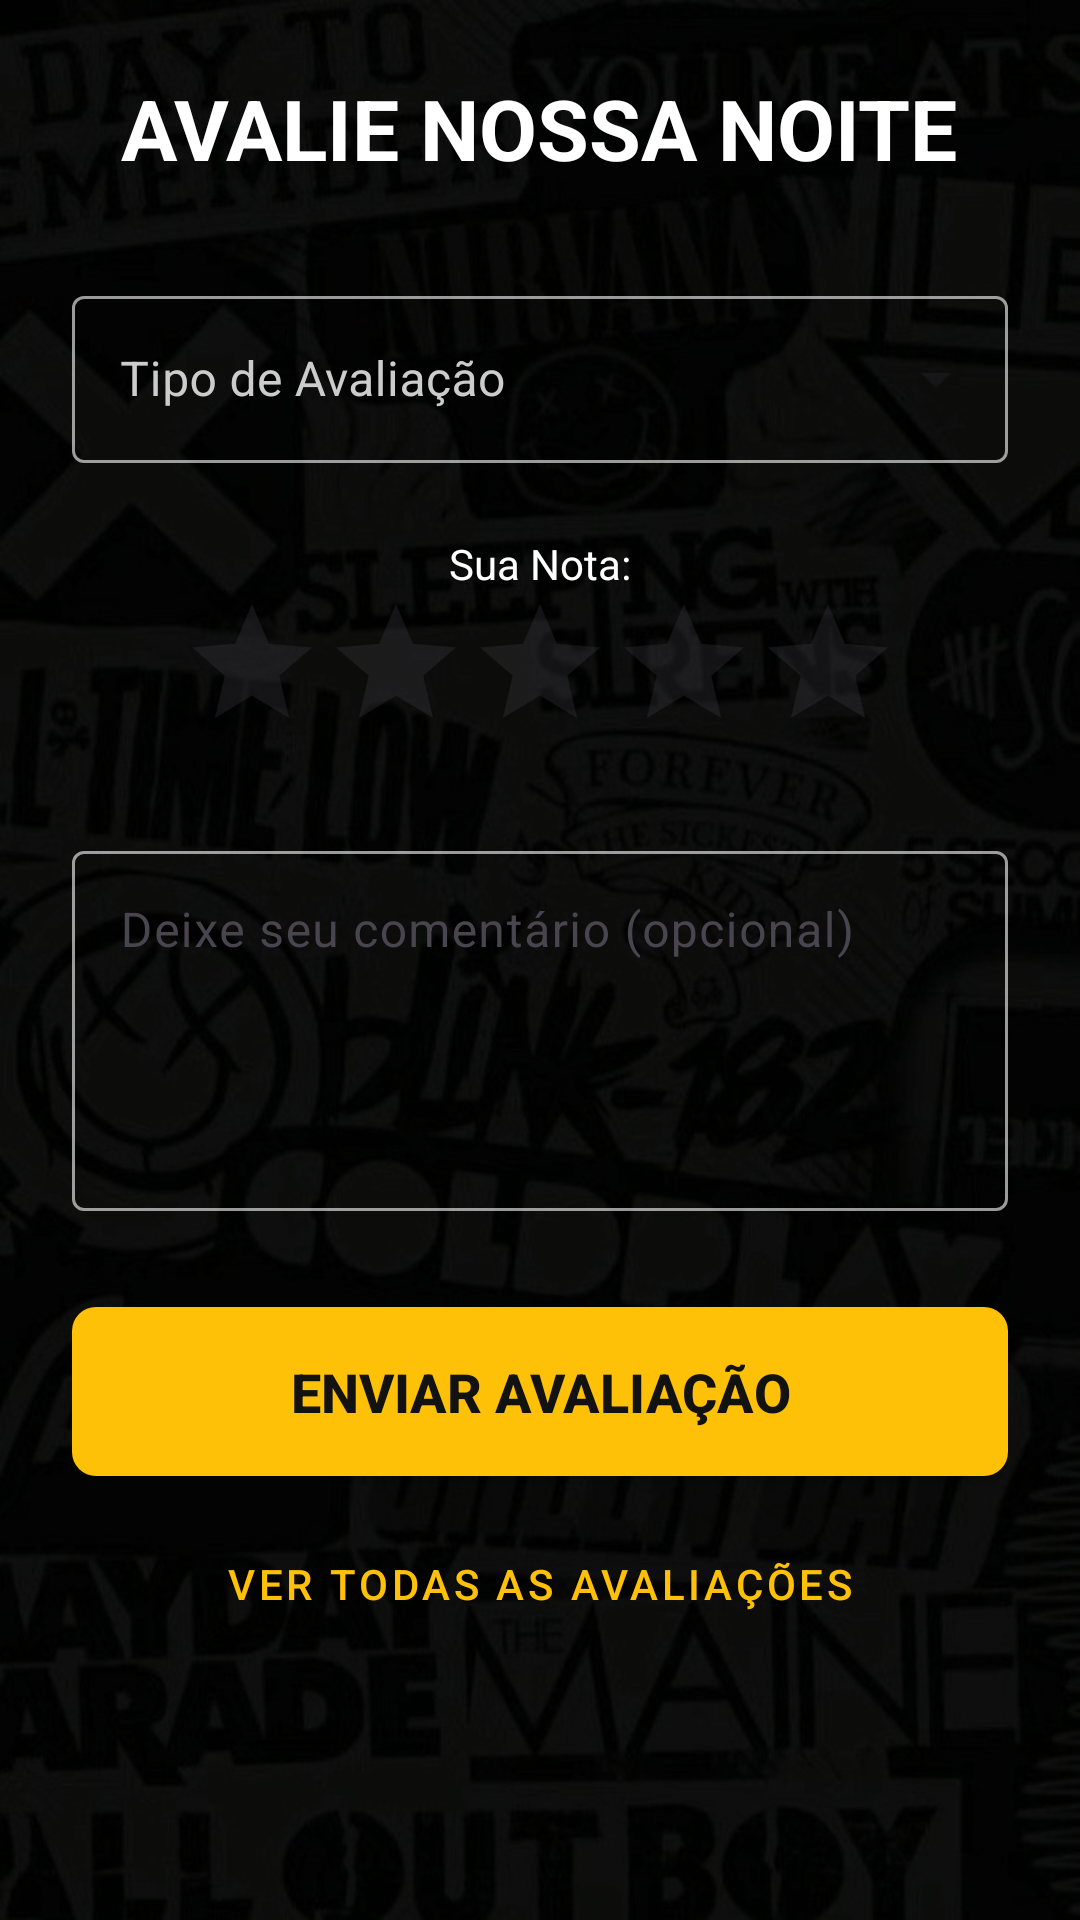

Reconstruct the res/layout file that produces this screen, plus the resources it refers to.
<!-- AndroidManifest.xml: application theme Theme.GalpaoAlternativoApp -->
<!-- res/layout/activity_avaliacao.xml -->
<?xml version="1.0" encoding="utf-8"?>
<FrameLayout xmlns:android="http://schemas.android.com/apk/res/android"
    xmlns:app="http://schemas.android.com/apk/res-auto"
    xmlns:tools="http://schemas.android.com/tools"
    android:layout_width="match_parent"
    android:layout_height="match_parent"
    tools:context=".activity.AvaliacaoActivity">

    <ImageView
        android:layout_width="match_parent"
        android:layout_height="match_parent"
        android:importantForAccessibility="no"
        android:src="@drawable/fundo_textura"
        android:scaleType="centerCrop"/>
    <View
        android:layout_width="match_parent"
        android:layout_height="match_parent"
        android:background="#A6000000" />

    <ScrollView
        android:layout_width="match_parent"
        android:layout_height="match_parent">

        <LinearLayout
            android:layout_width="match_parent"
            android:layout_height="wrap_content"
            android:orientation="vertical"
            android:padding="24dp">

            <TextView
                android:id="@+id/tvTituloAvaliacao"
                android:layout_width="wrap_content"
                android:layout_height="wrap_content"
                android:text="@string/avalie_nossa_noite"
                android:textColor="@color/branco"
                android:textSize="28sp"
                android:textStyle="bold"
                android:layout_gravity="center_horizontal"
                android:layout_marginBottom="32dp"/>

            <com.google.android.material.textfield.TextInputLayout
                style="@style/Widget.MaterialComponents.TextInputLayout.OutlinedBox.ExposedDropdownMenu"
                android:layout_width="match_parent"
                android:layout_height="wrap_content"
                android:hint="@string/tipo_de_avalia_o"
                android:textColorHint="#CCCCCC"
                app:boxStrokeColor="@color/text_input_box_stroke">

                <AutoCompleteTextView
                    android:id="@+id/spinnerTipoAutoComplete"
                    android:layout_width="match_parent"
                    android:layout_height="wrap_content"
                    android:entries="@array/avaliacao_tipos"
                    android:inputType="none"
                    android:textColor="@color/neon_laranja"
                    tools:ignore="LabelFor,SpeakableTextPresentCheck,VisualLintTextFieldSize" />
            </com.google.android.material.textfield.TextInputLayout>

            <TextView
                android:layout_width="wrap_content"
                android:layout_height="wrap_content"
                android:text="@string/sua_nota"
                android:textColor="@color/branco"
                android:layout_marginTop="24dp"
                android:layout_gravity="center_horizontal"/>

            <RatingBar
                android:id="@+id/ratingBar"
                android:layout_width="wrap_content"
                android:layout_height="wrap_content"
                android:layout_gravity="center_horizontal"
                android:layout_marginBottom="24dp"
                android:numStars="5"
                android:stepSize="0.5"
                android:progressTint="@color/neon_amarelo"
                android:secondaryProgressTint="@color/neon_amarelo"/>

            <com.google.android.material.textfield.TextInputLayout
                style="@style/Widget.App.TextInputLayout.OutlinedBox.Custom"
                android:layout_width="match_parent"
                android:layout_height="wrap_content"
                android:hint="@string/deixe_seu_coment_rio_opcional"
                android:layout_marginBottom="32dp">

                <com.google.android.material.textfield.TextInputEditText
                    android:id="@+id/etComentario"
                    android:layout_width="match_parent"
                    android:layout_height="120dp"
                    android:gravity="top"
                    android:inputType="textMultiLine"
                    android:textColor="@color/neon_laranja"
                    tools:ignore="TextContrastCheck,VisualLintTextFieldSize" />
            </com.google.android.material.textfield.TextInputLayout>

            <Button
                android:id="@+id/btnEnviar"
                android:layout_width="match_parent"
                android:layout_height="wrap_content"
                android:text="ENVIAR AVALIAÇÃO"
                android:padding="16dp"
                android:textColor="@color/fundo_preto"
                android:textSize="18sp"
                android:textStyle="bold"
                android:background="@drawable/btn_primary_background"
                app:backgroundTint="@color/neon_amarelo"
                tools:ignore="HardcodedText,VisualLintButtonSize" />
            <Button
                android:id="@+id/btnVerAvaliacoes"
                style="@style/Widget.MaterialComponents.Button.OutlinedButton"
                android:layout_width="match_parent"
                android:layout_height="wrap_content"
                android:layout_marginTop="12dp"
                android:text="@string/ver_todas_as_avalia_es"
                android:textColor="@color/neon_amarelo"
                app:strokeColor="@color/neon_amarelo"
                tools:ignore="VisualLintButtonSize" />

        </LinearLayout>
    </ScrollView>
</FrameLayout>
<!-- resources referenced by this layout -->
<resources>
  <string-array name="avaliacao_tipos">
          <item>Selecione o tipo de avaliação</item>
          <item>Ambiente</item>
          <item>Atendimento</item>
          <item>Comida</item>
          <item>Bebida</item>
          <item>Show/Evento</item>
      </string-array>
  <color name="branco">#FFFFFF</color>
  <color name="fundo_preto">#121212</color>
  <color name="neon_amarelo">#FFC107</color>
  <color name="neon_laranja">#FF6D00</color>
  <!-- drawable btn_primary_background (drawable) -->
  <?xml version="1.0" encoding="utf-8"?>
  <shape xmlns:android="http://schemas.android.com/apk/res/android"
      android:shape="rectangle">
      <solid android:color="@color/neon_vermelho"/>
      <corners android:radius="8dp"/>
  </shape>
  <!-- drawable fundo_textura: jpg bitmap (drawable, 63767 bytes) -->
  <string name="avalie_nossa_noite">AVALIE NOSSA NOITE</string>
  <string name="deixe_seu_coment_rio_opcional">Deixe seu comentário (opcional)</string>
  <string name="sua_nota">Sua Nota:</string>
  <string name="tipo_de_avalia_o">Tipo de Avaliação</string>
  <string name="ver_todas_as_avalia_es">Ver todas as avaliações</string>
  <style name="Widget.App.TextInputLayout.OutlinedBox.Custom" parent="Widget.Material3.TextInputLayout.OutlinedBox">
          <item name="boxStrokeColor">@color/text_input_box_stroke</item>
          <item name="hintTextColor">@color/text_input_box_stroke</item>
      </style>
  <style name="Theme.GalpaoAlternativoApp" parent="Base.Theme.GalpaoAlternativoApp" />
  <color name="neon_vermelho">#FF5252</color>
  <style name="Base.Theme.GalpaoAlternativoApp" parent="Theme.Material3.DayNight.NoActionBar">
      </style>
</resources>
